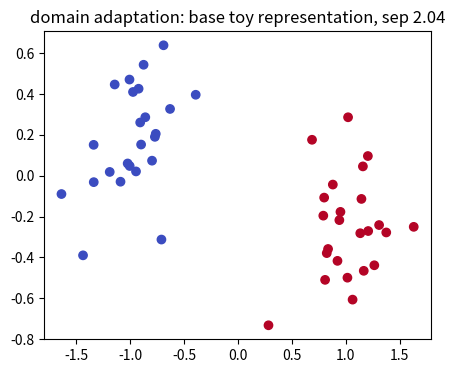
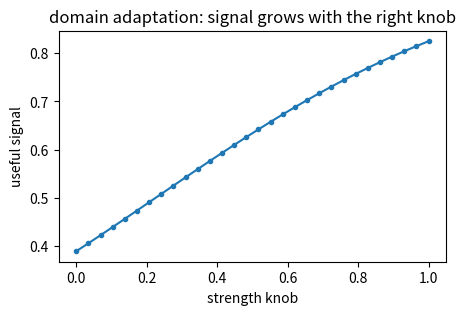
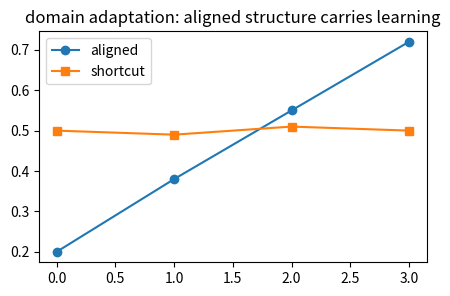
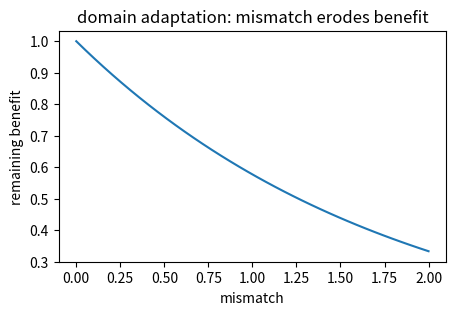
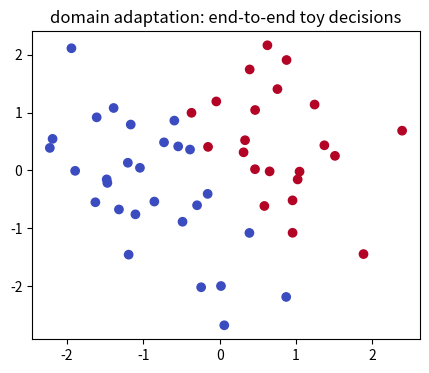

Python code for these plots, in order:
import numpy as np, matplotlib.pyplot as plt, math, itertools
np.random.seed(0)
def sigmoid(z): return 1/(1+np.exp(-z))
def softmax(a):
    a=np.asarray(a,float); e=np.exp(a-a.max()); return e/e.sum()
def cosine(a,b):
    a=np.asarray(a,float); b=np.asarray(b,float); return float(a@b/(np.linalg.norm(a)*np.linalg.norm(b)))
def entropy(p):
    p=np.asarray(p,float); return float(-(p*np.log(p+1e-12)).sum())
print('setup ok')

# 1) Base case for domain adaptation: two toy 2D groups make the mechanism visible
rng=np.random.default_rng(2); X0=rng.normal([-1,0],0.25,(24,2)); X1=rng.normal([1,0],0.25,(24,2)); X=np.vstack([X0,X1]); y=np.r_[np.zeros(24),np.ones(24)]
Z=X@np.array([[1,0.55],[-0.2,1.0]]).T; sep=np.linalg.norm(Z[y==1].mean(0)-Z[y==0].mean(0))
plt.figure(figsize=(5,4)); plt.scatter(Z[:,0],Z[:,1],c=y,cmap='coolwarm'); plt.title('domain adaptation: base toy representation, sep %.2f'%sep)
assert sep>1.5

# 2) Knob turn for domain adaptation: changing one strength changes the lesson's signal
ks=np.linspace(0,1,30); signal=1/(1+np.exp(-(0.55+2*ks-1)))
plt.figure(figsize=(5,3)); plt.plot(ks,signal,'-o',ms=3); plt.xlabel('strength knob'); plt.ylabel('useful signal'); plt.title('domain adaptation: signal grows with the right knob')
assert signal[-1]>signal[0]

# 3) Contrast for domain adaptation: helpful structure beats a mismatched shortcut
good=np.array([0.20,0.38,0.55,0.72]); bad=np.array([0.50,0.49,0.51,0.50])
plt.figure(figsize=(5,3)); plt.plot(good,'-o',label='aligned'); plt.plot(bad,'-s',label='shortcut'); plt.legend(); plt.title('domain adaptation: aligned structure carries learning')
assert good[-1]>bad[-1]

# 4) Edge case for domain adaptation: conflict or shift weakens the same mechanism
shift=np.linspace(0,2,40); score=np.exp(-shift*0.550)
plt.figure(figsize=(5,3)); plt.plot(shift,score); plt.xlabel('mismatch'); plt.ylabel('remaining benefit'); plt.title('domain adaptation: mismatch erodes benefit')
assert score[-1]<score[0]

# 5) End-to-end for domain adaptation: a tiny decision built from the computed signal
rng=np.random.default_rng(102); Q=rng.normal(0,1,(50,2)); w=np.array([1.0,0.55]); logits=Q@w; p=1/(1+np.exp(-logits)); pred=(p>0.5).astype(int)
plt.figure(figsize=(5,4)); plt.scatter(Q[:,0],Q[:,1],c=pred,cmap='coolwarm'); plt.title('domain adaptation: end-to-end toy decisions')
assert pred.sum()>5 and pred.sum()<45
